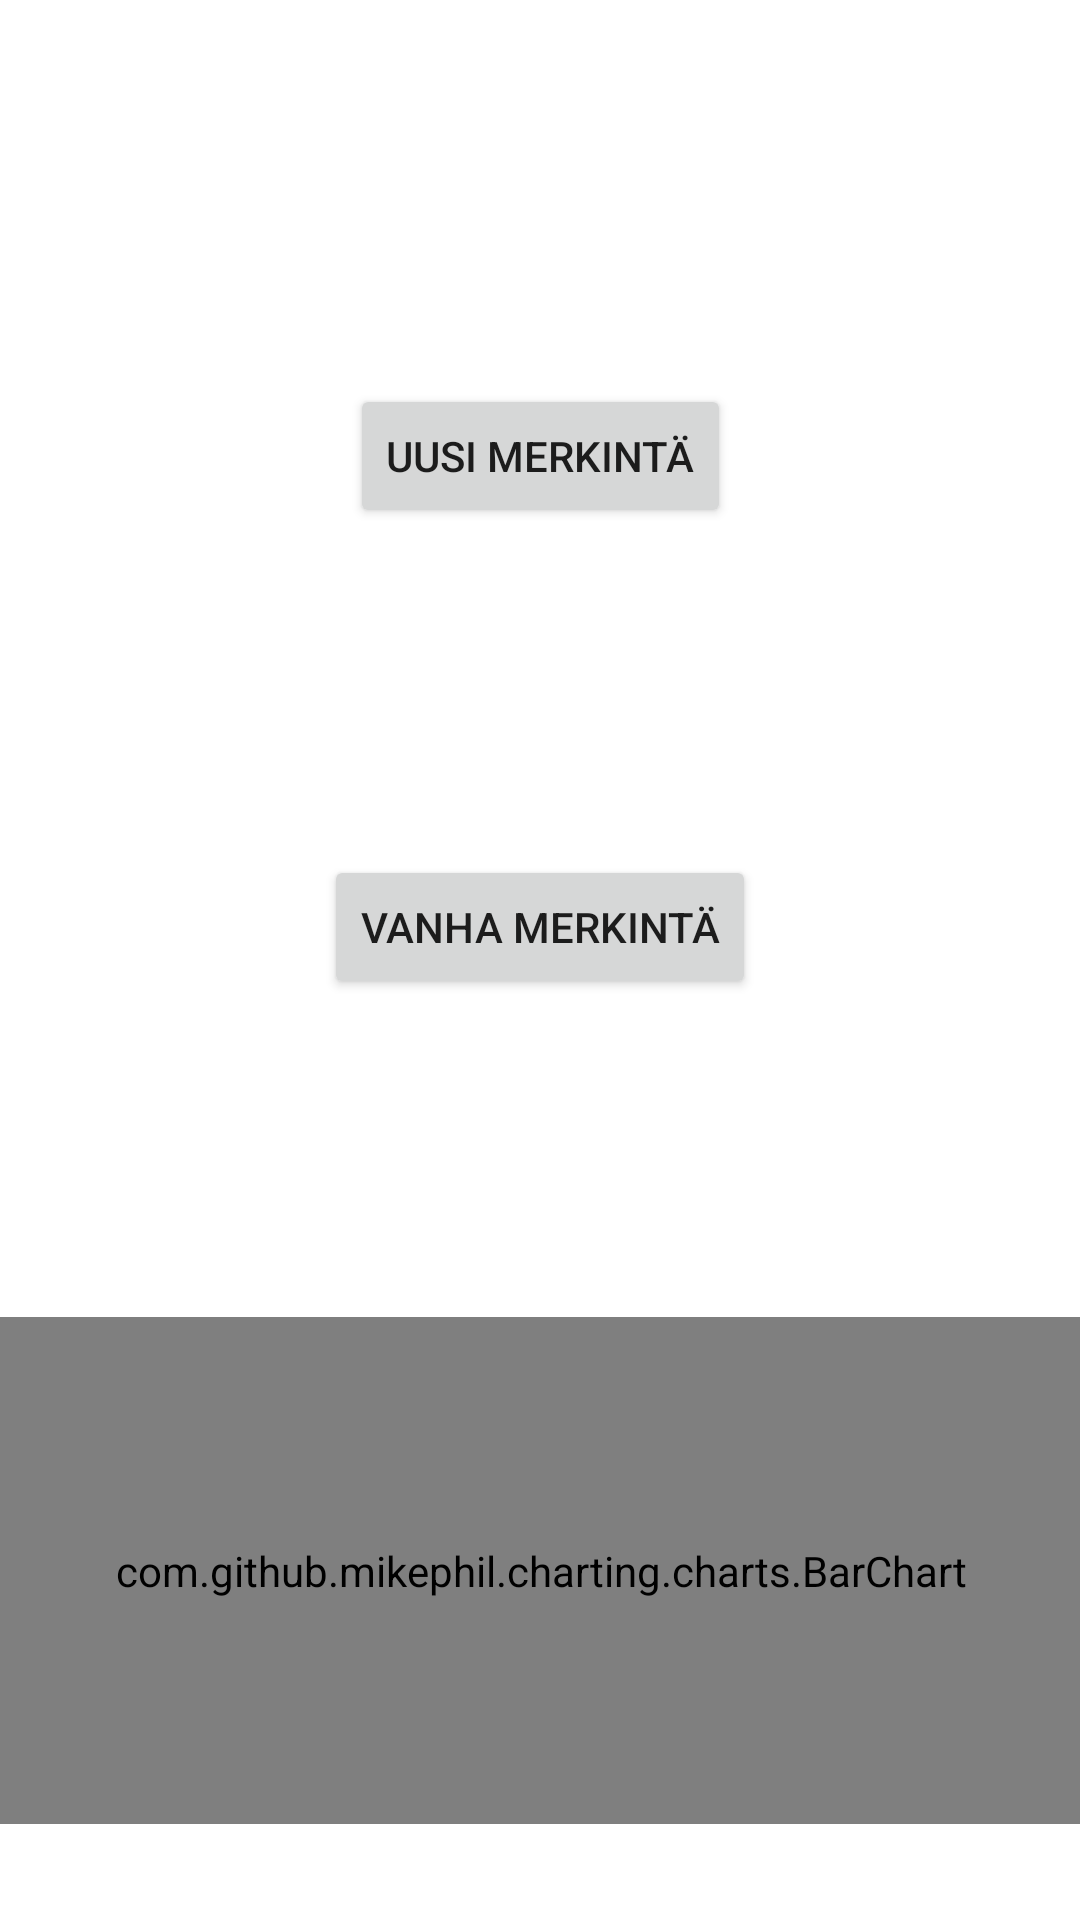

Reconstruct the res/layout file that produces this screen, plus the resources it refers to.
<!-- AndroidManifest.xml: application theme Theme.PefProject -->
<!-- res/layout/activity_main.xml -->
<?xml version="1.0" encoding="utf-8"?>
<androidx.constraintlayout.widget.ConstraintLayout xmlns:android="http://schemas.android.com/apk/res/android"
    xmlns:app="http://schemas.android.com/apk/res-auto"
    xmlns:tools="http://schemas.android.com/tools"
    android:layout_width="match_parent"
    android:layout_height="match_parent"
    tools:context=".MainActivity">

    <Button
        android:id="@+id/NewRecordButton"
        android:layout_width="wrap_content"
        android:layout_height="wrap_content"
        android:layout_marginTop="128dp"
        android:onClick="buttonPressed"
        android:text="@string/NewRecordButton"
        app:layout_constraintEnd_toEndOf="parent"
        app:layout_constraintStart_toStartOf="parent"
        app:layout_constraintTop_toTopOf="parent" />

    <Button
        android:id="@+id/OldRecordActivity"
        android:layout_width="wrap_content"
        android:layout_height="wrap_content"
        android:layout_marginBottom="307dp"
        android:onClick="buttonPressed"
        android:text="@string/OldRecordButton"
        app:layout_constraintBottom_toBottomOf="parent"
        app:layout_constraintEnd_toEndOf="parent"
        app:layout_constraintStart_toStartOf="parent" />

    <view
        android:id="@+id/barView"
        class="com.github.mikephil.charting.charts.BarChart"
        android:layout_width="376dp"
        android:layout_height="169dp"
        android:layout_marginBottom="32dp"
        app:layout_constraintBottom_toBottomOf="parent"
        app:layout_constraintEnd_toEndOf="parent"
        app:layout_constraintStart_toStartOf="parent" />
</androidx.constraintlayout.widget.ConstraintLayout>
<!-- resources referenced by this layout -->
<resources>
  <string name="NewRecordButton">Uusi Merkintä</string>
  <string name="OldRecordButton">Vanha Merkintä</string>
  <style name="Theme.PefProject" parent="Theme.MaterialComponents.DayNight.DarkActionBar">
          
          <item name="colorPrimary">@color/purple_500</item>
          <item name="colorPrimaryVariant">@color/purple_700</item>
          <item name="colorOnPrimary">@color/white</item>
          
          <item name="colorSecondary">@color/teal_200</item>
          <item name="colorSecondaryVariant">@color/teal_700</item>
          <item name="colorOnSecondary">@color/black</item>
          
          <item name="android:statusBarColor" tools:targetApi="l">?attr/colorPrimaryVariant</item>
          
      </style>
  <color name="purple_500">#FF6200EE</color>
  <color name="purple_700">#FF3700B3</color>
  <color name="white">#FFFFFFFF</color>
  <color name="teal_200">#FF03DAC5</color>
  <color name="teal_700">#FF018786</color>
  <color name="black">#FF000000</color>
</resources>
